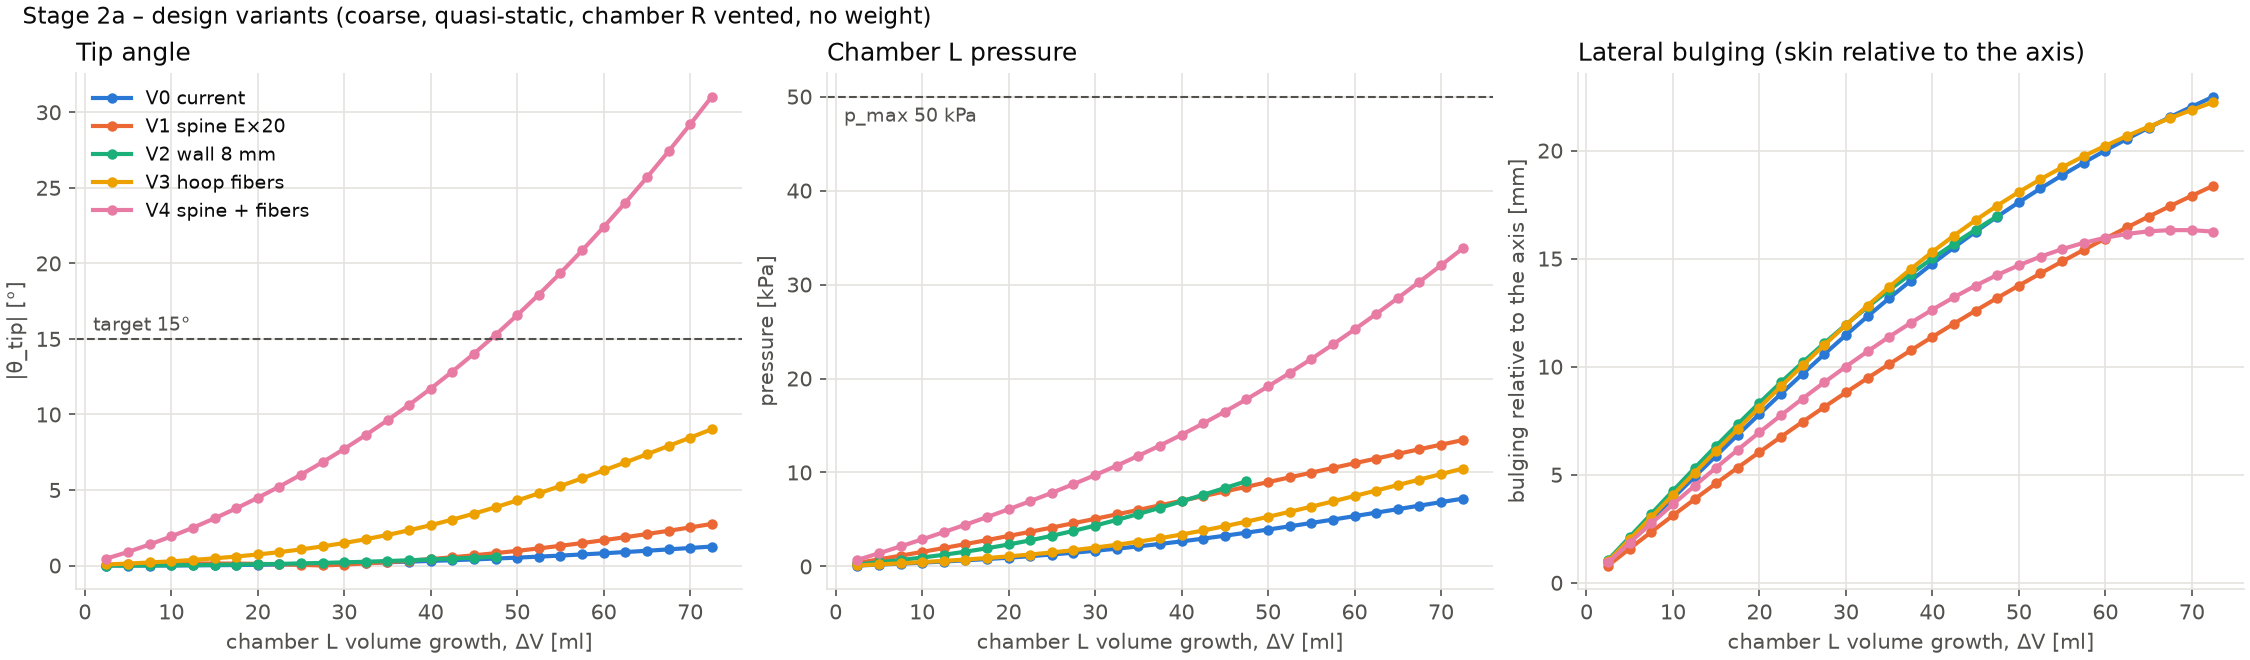

Values plotted in this chart, from the file beside it:
variant, V0_ml, max_angle_deg, at_dV_ml, p_at_max_kPa, dV_last_ml, p_last_kPa, dV_15deg_ml, p_15deg_kPa, bulge_last_mm, time_s
V0 current, 91.38, 1.26, 72.5, 7.215, 72.5, 7.215, nan, nan, 22.5, 94.8
V1 spine E×20, 91.38, 2.755, 72.5, 13.45, 72.5, 13.45, nan, nan, 18.38, 94.87
V2 wall 8 mm, 60.68, 0.5835, 47.5, 9.07, 47.5, 9.07, nan, nan, 16.96, 99.94
V3 hoop fibers, 91.38, 9.024, 72.5, 10.41, 72.5, 10.41, nan, nan, 22.24, 121.3
V4 spine + fibers, 91.38, 31.04, 72.51, 33.84, 72.51, 33.84, 46.96, 17.5, 16.25, 131.3
# curves: variant, dV_ml, p_kPa, theta_deg, bulge_mm
# V0 current, 2.499, 0.0973, 0.0007, 0.971
# V0 current, 4.999, 0.1967, 0.0006, 1.951
# V0 current, 7.499, 0.2999, -0.0014, 2.937
# V0 current, 9.999, 0.4087, -0.0055, 3.924
# V0 current, 12.5, 0.5250, -0.0123, 4.908
# V0 current, 15, 0.6503, -0.0219, 5.884
# V0 current, 17.5, 0.7862, -0.0347, 6.851
# V0 current, 20, 0.9340, -0.0507, 7.806
# V0 current, 22.5, 1.095, -0.0700, 8.747
# V0 current, 25, 1.27, -0.0927, 9.672
# V0 current, 27.5, 1.461, -0.1189, 10.58
# V0 current, 30, 1.669, -0.1486, 11.46
# V0 current, 32.5, 1.893, -0.1820, 12.33
# V0 current, 35, 2.135, -0.2190, 13.17
# V0 current, 37.5, 2.394, -0.2599, 13.98
# V0 current, 40, 2.67, -0.3048, 14.77
# V0 current, 42.5, 2.963, -0.3536, 15.52
# V0 current, 45, 3.271, -0.4065, 16.25
# V0 current, 47.5, 3.593, -0.4636, 16.95
# V0 current, 50, 3.928, -0.5249, 17.61
# V0 current, 52.5, 4.273, -0.5905, 18.25
# V0 current, 55, 4.627, -0.6603, 18.86
# V0 current, 57.5, 4.989, -0.7342, 19.44
# V0 current, 60, 5.355, -0.8123, 20
# V0 current, 62.5, 5.725, -0.8943, 20.54
# V0 current, 65, 6.098, -0.9802, 21.06
# V0 current, 67.5, 6.471, -1.07, 21.55
# V0 current, 70, 6.844, -1.163, 22.03
# V0 current, 72.5, 7.215, -1.26, 22.5
# V1 spine E×20, 2.500, 0.3708, 0.0440, 0.799
# V1 spine E×20, 5.000, 0.7532, 0.0752, 1.584
# V1 spine E×20, 7.500, 1.146, 0.1023, 2.357
# V1 spine E×20, 10, 1.548, 0.1220, 3.117
# V1 spine E×20, 12.5, 1.96, 0.1337, 3.867
# V1 spine E×20, 15, 2.38, 0.1365, 4.606
# V1 spine E×20, 17.5, 2.809, 0.1297, 5.333
# V1 spine E×20, 20, 3.246, 0.1126, 6.051
# V1 spine E×20, 22.5, 3.69, 0.0848, 6.757
# V1 spine E×20, 25, 4.143, 0.0459, 7.452
# V1 spine E×20, 27.5, 4.602, -0.0043, 8.136
# V1 spine E×20, 30, 5.068, -0.0662, 8.809
# V1 spine E×20, 32.5, 5.541, -0.1396, 9.470
# V1 spine E×20, 35, 6.019, -0.2248, 10.12
# V1 spine E×20, 37.5, 6.503, -0.3215, 10.76
# V1 spine E×20, 40, 6.992, -0.4297, 11.38
# V1 spine E×20, 42.5, 7.484, -0.5491, 11.99
# V1 spine E×20, 45, 7.98, -0.6797, 12.59
# V1 spine E×20, 47.5, 8.478, -0.8210, 13.18
# V1 spine E×20, 50, 8.978, -0.9728, 13.76
# V1 spine E×20, 52.5, 9.48, -1.135, 14.32
# V1 spine E×20, 55, 9.982, -1.307, 14.87
# V1 spine E×20, 57.5, 10.48, -1.488, 15.41
# V1 spine E×20, 60, 10.98, -1.679, 15.93
# V1 spine E×20, 62.5, 11.48, -1.878, 16.44
... 81 more rows
